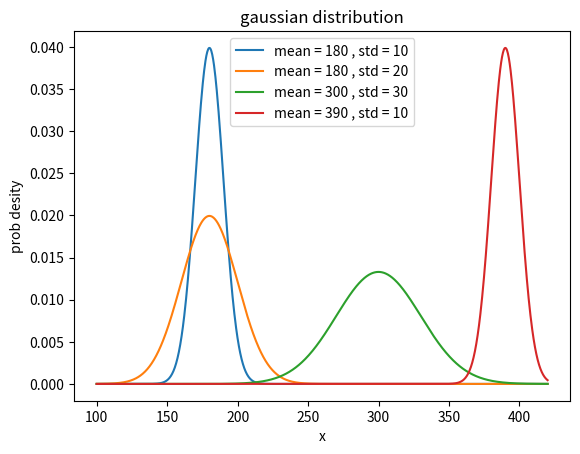

Write the Python code that produced this figure.
import numpy as np
import random
import matplotlib.pyplot as plt
# total_stu = 100;
# boy = 60;
# boy_play_cricket = 30
# prob_of_a_student_to_play_cricket = boy_play_cricket/boy
# print(prob_of_a_student_to_play_cricket)

# desease  =  0.01
# healty = 1 - 0.01 
# pos_if_desease = 0.99
# pos_if_healty = 0.05
# # total probability of positive test
# total_pos =  pos_if_desease*desease +  pos_if_healty*healty
# # bayes theorem
# final= pos_if_desease*desease/total_pos
# print(final)

# normal form or gaussian distribution
 
# data = np.random.normal(loc = 170, scale = 10, size= 1000)
# print(data)
# print("mean : ",np.mean(data))
# print("std : ",np.std(data))
# plt.hist(data, bins=30)
# plt.xlabel("height")
# plt.ylabel("frequency")
# plt.title("gaussian distribution")
# plt.show()
# Mini: Implement Gaussian PDF from scratch. Plot it for different mean/std values.
def gaussian(x,mean,std):
    return (1/(std*np.sqrt(2* np.pi))) * np.exp(-0.5 *((x-mean)/std)**2)
x = np.linspace(100,420,1000)
y1 = gaussian(x,180,10)
y2 = gaussian(x,180,20)
y3 = gaussian(x,300,30)
y4 = gaussian(x,390,10)

plt.plot(x,y1 ,label="mean = 180 , std = 10")
plt.plot(x,y2, label="mean = 180 , std = 20")
plt.plot(x,y3,label="mean = 300 , std = 30")
plt.plot(x,y4,label="mean = 390 , std = 10")
plt.xlabel("x")
plt.ylabel("prob desity")
plt.title("gaussian distribution")
plt.legend()
plt.show()
